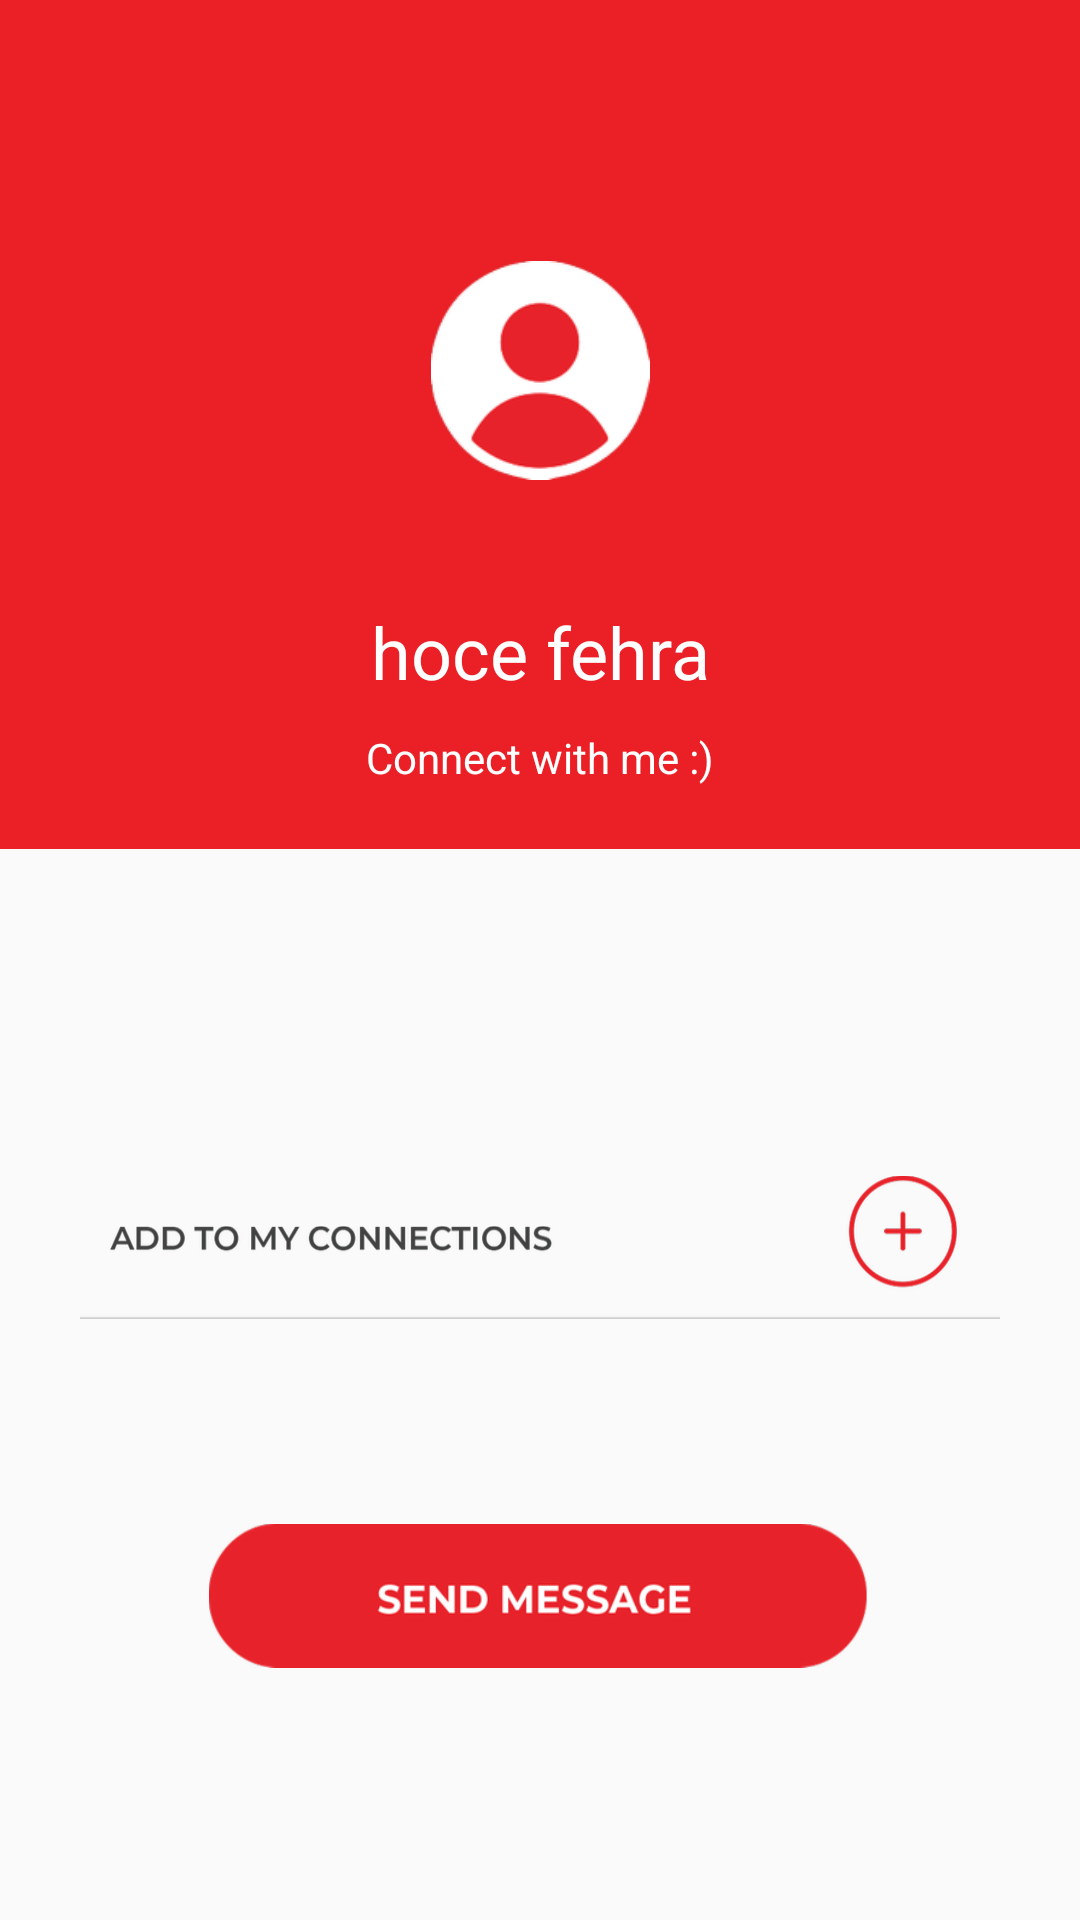

Here is an Android app screen rendered from its layout file. Give the layout XML and the strings, colors and styles it references.
<!-- AndroidManifest.xml: application theme AppTheme -->
<!-- res/layout/app_bar_chat.xml -->
<?xml version="1.0" encoding="utf-8"?>
<android.support.constraint.ConstraintLayout xmlns:android="http://schemas.android.com/apk/res/android"
    xmlns:app="http://schemas.android.com/apk/res-auto"
    xmlns:tools="http://schemas.android.com/tools"
    android:layout_width="match_parent"
    android:layout_height="match_parent">

    <android.support.design.widget.AppBarLayout
        android:id="@+id/chatBarLayout"
        android:layout_width="match_parent"
        android:layout_height="wrap_content"
        android:theme="@style/AppTheme.AppBarOverlay">

        <android.support.v7.widget.Toolbar
            android:id="@+id/toolbar"
            android:layout_width="match_parent"
            android:layout_height="?attr/actionBarSize"
            android:background="?attr/colorPrimary"
            app:popupTheme="@style/AppTheme.PopupOverlay" />

    </android.support.design.widget.AppBarLayout>

    <Button
        android:id="@+id/button2"
        android:layout_width="220dp"
        android:layout_height="wrap_content"
        android:layout_marginBottom="84dp"
        android:background="@drawable/sendmessagebtn"
        app:layout_constraintBottom_toBottomOf="parent"
        app:layout_constraintEnd_toEndOf="parent"
        app:layout_constraintHorizontal_bias="0.497"
        app:layout_constraintStart_toStartOf="parent" />

    <ImageView
        android:id="@+id/imageView2"
        android:layout_width="match_parent"
        android:layout_height="235dp"
        android:layout_marginBottom="8dp"
        android:layout_marginTop="48dp"
        android:background="@color/colorPrimary"
        app:layout_constraintBottom_toBottomOf="parent"
        app:layout_constraintEnd_toEndOf="parent"
        app:layout_constraintHorizontal_bias="0.0"
        app:layout_constraintStart_toStartOf="parent"
        app:layout_constraintTop_toTopOf="@+id/chatBarLayout"
        app:layout_constraintVertical_bias="0.0" />

    <ImageView
        android:id="@+id/imageView3"
        android:layout_width="77dp"
        android:layout_height="73dp"
        android:layout_marginBottom="8dp"
        android:layout_marginTop="8dp"
        app:layout_constraintBottom_toTopOf="@+id/name"
        app:layout_constraintEnd_toEndOf="parent"
        app:layout_constraintStart_toStartOf="parent"
        app:layout_constraintTop_toTopOf="parent"
        app:layout_constraintVertical_bias="0.705"
        app:srcCompat="@drawable/profileicon" />

    <TextView
        android:id="@+id/name"
        android:layout_width="133dp"
        android:layout_height="36dp"
        android:layout_marginBottom="6dp"
        android:fontFamily="sans-serif"
        android:text="hoce fehra"
        android:textAlignment="center"
        android:textColor="@color/colorPrimaryWhite"
        android:textSize="24dp"
        app:layout_constraintBottom_toTopOf="@+id/email"
        app:layout_constraintEnd_toEndOf="parent"
        app:layout_constraintStart_toStartOf="parent" />

    <TextView
        android:id="@+id/email"
        android:layout_width="123dp"
        android:layout_height="29dp"
        android:layout_marginBottom="120dp"
        android:fontFamily="sans-serif"
        android:text="Connect with me :)"
        android:textAlignment="center"
        android:textColor="@color/colorPrimaryWhite"
        android:textSize="14dp"
        app:layout_constraintBottom_toTopOf="@+id/button3"
        app:layout_constraintEnd_toEndOf="parent"
        app:layout_constraintStart_toStartOf="parent" />

    <Button
        android:id="@+id/button3"
        android:layout_width="wrap_content"
        android:layout_height="wrap_content"
        android:layout_marginBottom="68dp"
        android:background="@drawable/addtoconnect"
        app:layout_constraintBottom_toTopOf="@+id/button2"
        app:layout_constraintEnd_toEndOf="parent"
        app:layout_constraintStart_toStartOf="parent" />

</android.support.constraint.ConstraintLayout>
<!-- resources referenced by this layout -->
<resources>
  <color name="colorPrimary">#ea2026</color>
  <color name="colorPrimaryWhite">#ffffff</color>
  <!-- drawable addtoconnect: png bitmap (drawable-hdpi, 10149 bytes) -->
  <!-- drawable profileicon: png bitmap (drawable-hdpi, 3926 bytes) -->
  <!-- drawable sendmessagebtn: png bitmap (drawable-hdpi, 6337 bytes) -->
  <style name="AppTheme.AppBarOverlay" parent="ThemeOverlay.AppCompat.Dark.ActionBar" />
  <style name="AppTheme.PopupOverlay" parent="ThemeOverlay.AppCompat.Light" />
  <style name="AppTheme" parent="Theme.AppCompat.Light.DarkActionBar">
          
          <item name="colorPrimary">@color/colorPrimary</item>
          <item name="colorPrimaryDark">@color/colorPrimaryDark</item>
          <item name="colorAccent">@color/colorAccent</item>
          <item name="windowActionBar">false</item>
          <item name="windowNoTitle">true</item>
      </style>
  <color name="colorPrimaryDark">#0e195d</color>
  <color name="colorAccent">#ff4081</color>
</resources>
